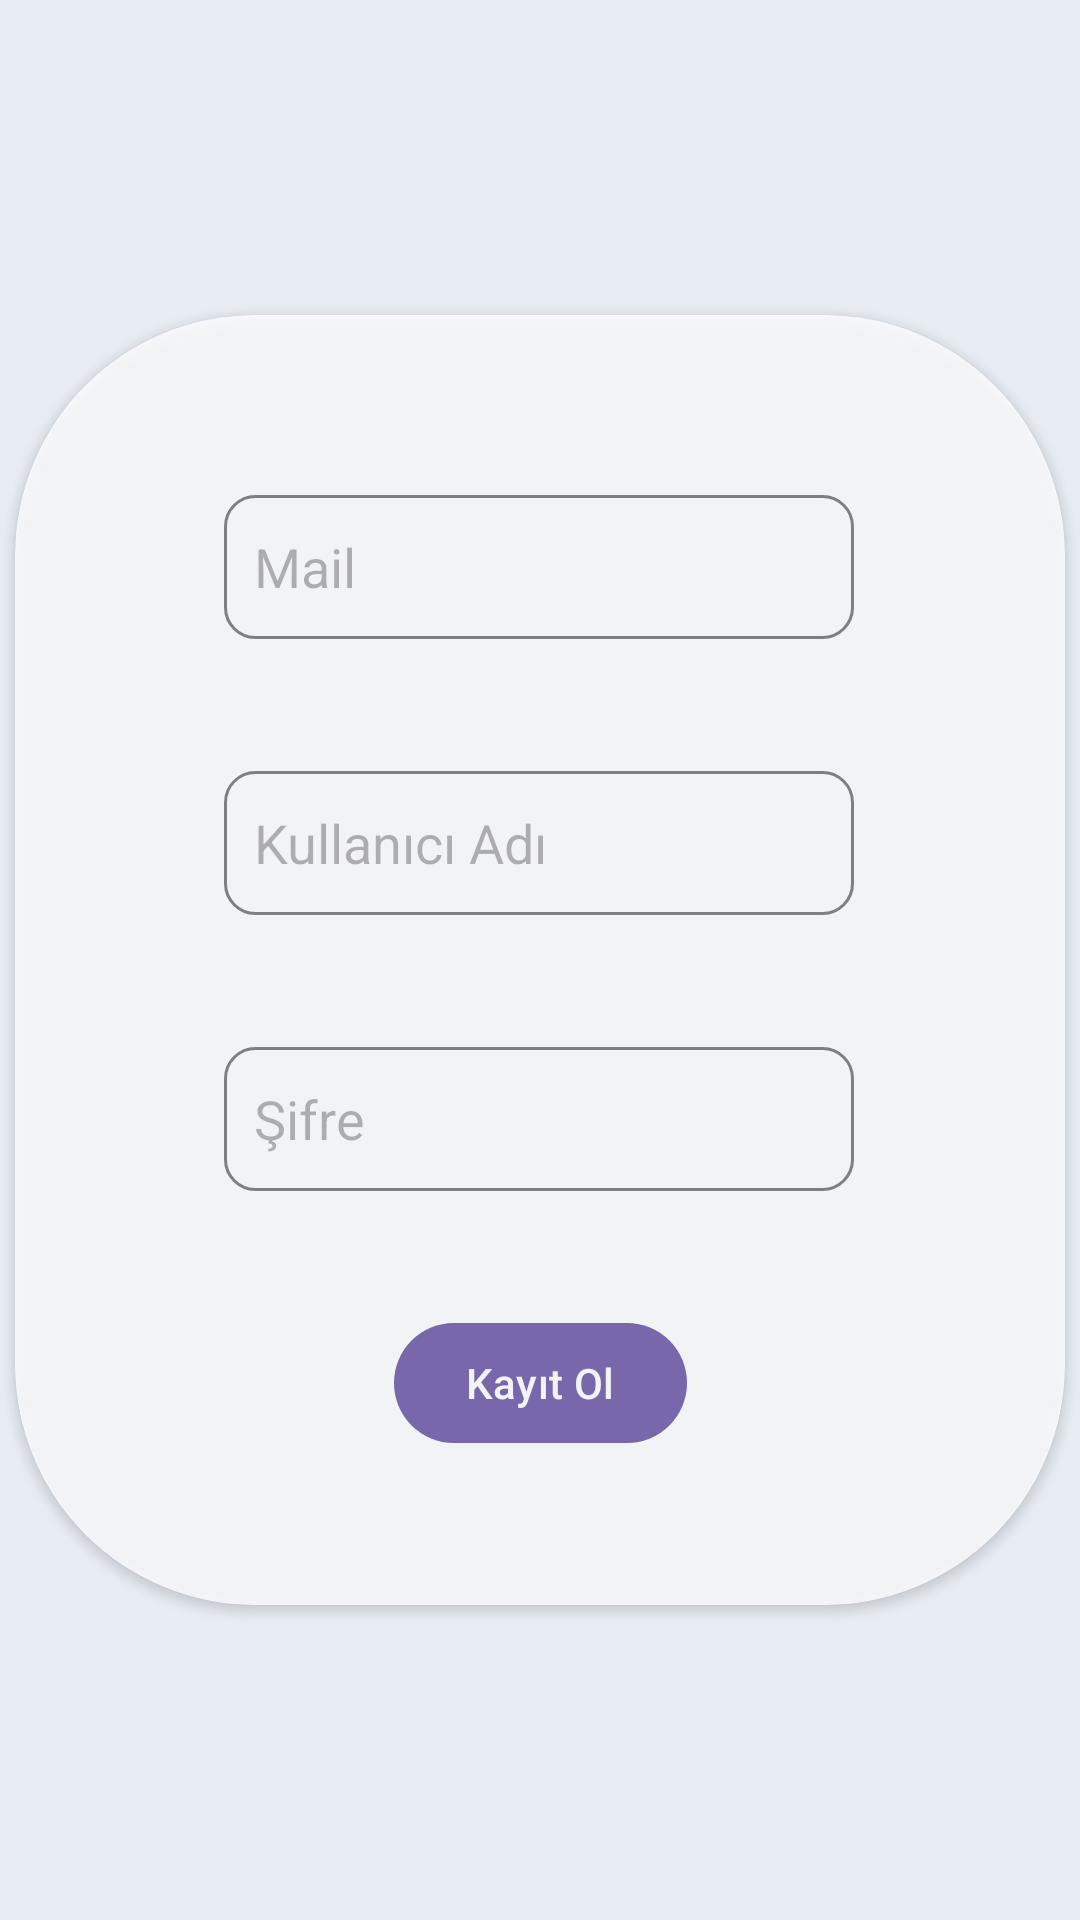

Produce the Android XML layout that renders to this screen, including the resource entries it uses.
<!-- AndroidManifest.xml: activity theme Theme.Material3.Light.NoActionBar -->
<!-- res/layout/activity_register.xml -->
<?xml version="1.0" encoding="utf-8"?>
<androidx.constraintlayout.widget.ConstraintLayout xmlns:android="http://schemas.android.com/apk/res/android"
    xmlns:app="http://schemas.android.com/apk/res-auto"
    xmlns:tools="http://schemas.android.com/tools"
    android:layout_width="match_parent"
    android:layout_height="match_parent"
    tools:context=".View.RegisterActivity"
    android:background="@drawable/bg2">
    <RelativeLayout
        android:id="@+id/relativeLayout"
        android:layout_width="match_parent"
        android:layout_height="match_parent"
        android:alpha="0.1"
        android:background="@color/green3"></RelativeLayout>


    <androidx.cardview.widget.CardView
        android:layout_width="350dp"
        android:layout_height="wrap_content"
        android:alpha="0.8"
        app:cardCornerRadius="80dp"
        app:layout_constraintBottom_toBottomOf="@+id/relativeLayout"
        app:layout_constraintEnd_toEndOf="parent"
        app:layout_constraintStart_toStartOf="parent"
        app:layout_constraintTop_toTopOf="@+id/relativeLayout"
        tools:ignore="MissingConstraints">


        <androidx.constraintlayout.widget.ConstraintLayout
            android:layout_width="match_parent"
            android:layout_height="wrap_content">

            <EditText
                android:id="@+id/editTextText"
                android:layout_width="wrap_content"
                android:layout_height="wrap_content"
                android:layout_marginTop="44dp"
                android:background="@drawable/custom_input"
                android:ems="10"
                android:hint="Kullanıcı Adı"
                android:inputType="text"
                android:minHeight="48dp"
                android:paddingLeft="10dp"
                android:singleLine="true"
                app:layout_constraintStart_toStartOf="@+id/editTextTextEmailAddress"
                app:layout_constraintTop_toBottomOf="@+id/editTextTextEmailAddress" />

            <EditText
                android:id="@+id/editTextTextEmailAddress"
                android:layout_width="wrap_content"
                android:layout_height="wrap_content"
                android:layout_marginTop="60dp"
                android:background="@drawable/custom_input"
                android:ems="10"
                android:hint="Mail"
                android:minHeight="48dp"
                android:paddingLeft="10dp"
                android:singleLine="true"
                app:layout_constraintEnd_toEndOf="parent"
                app:layout_constraintHorizontal_bias="0.497"
                app:layout_constraintStart_toStartOf="parent"
                app:layout_constraintTop_toTopOf="parent" />


            <EditText
                android:id="@+id/editTextTextPassword"
                android:layout_width="wrap_content"
                android:layout_height="wrap_content"
                android:layout_marginTop="44dp"
                android:background="@drawable/custom_input"
                android:ems="10"
                android:hint="Şifre"
                android:inputType="textPassword"
                android:minHeight="48dp"

                android:paddingLeft="10dp"
                android:singleLine="true"
                app:layout_constraintStart_toStartOf="@+id/editTextText"
                app:layout_constraintTop_toBottomOf="@+id/editTextText" />

            <Button
                android:id="@+id/button"
                android:layout_width="wrap_content"
                android:layout_height="wrap_content"
                android:layout_marginTop="40dp"
                android:layout_marginBottom="50dp"

                android:onClick="Registration"
                android:text="Kayıt Ol"
                app:layout_constraintBottom_toBottomOf="parent"
                app:layout_constraintEnd_toEndOf="parent"
                app:layout_constraintStart_toStartOf="parent"
                app:layout_constraintTop_toBottomOf="@+id/editTextTextPassword"
                tools:ignore="MissingConstraints" />

        </androidx.constraintlayout.widget.ConstraintLayout>


    </androidx.cardview.widget.CardView>



</androidx.constraintlayout.widget.ConstraintLayout>
<!-- resources referenced by this layout -->
<resources>
  <color name="green3">#2D9596</color>
  <!-- drawable custom_input (drawable) -->
  <?xml version="1.0" encoding="utf-8"?>
  <selector xmlns:android="http://schemas.android.com/apk/res/android">
      <item android:state_enabled="true" android:state_focused="true">
          <shape android:shape="rectangle">
              <solid android:color="@android:color/white"></solid>
              <corners android:radius="10dp"></corners>
              <stroke android:color="@android:color/black" android:width="1dp"></stroke>
          </shape>
      </item>
  
      <item android:state_enabled="true" >
          <shape android:shape="rectangle">
              <solid android:color="@android:color/white"/>
              <corners android:radius="10dp"/>
              <stroke android:color="#716F6F" android:width="1dp"></stroke>
          </shape>
      </item>
  
  </selector>
</resources>
